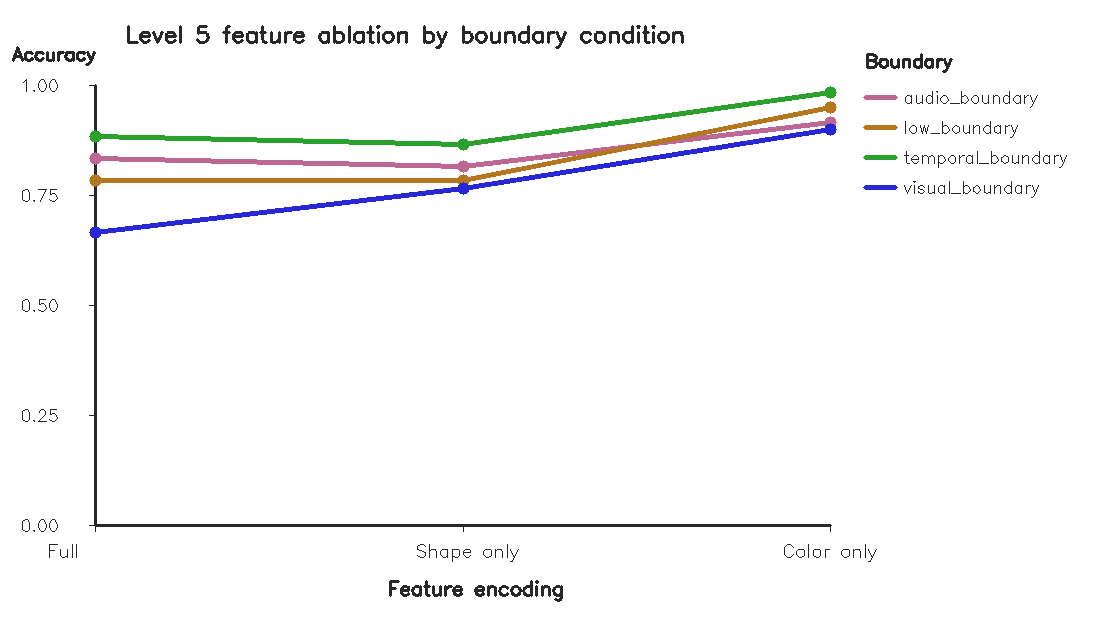

Source data for this figure (header and first rows):
feature_variant, condition, total, correct, accuracy
color_only, audio_boundary, 60, 55, 0.9167
color_only, low_boundary, 60, 57, 0.95
color_only, temporal_boundary, 60, 59, 0.9833
color_only, visual_boundary, 60, 54, 0.9
full, audio_boundary, 60, 50, 0.8333
full, low_boundary, 60, 47, 0.7833
full, temporal_boundary, 60, 53, 0.8833
full, visual_boundary, 60, 40, 0.6667
shape_only, audio_boundary, 60, 49, 0.8167
shape_only, low_boundary, 60, 47, 0.7833
shape_only, temporal_boundary, 60, 52, 0.8667
shape_only, visual_boundary, 60, 46, 0.7667
